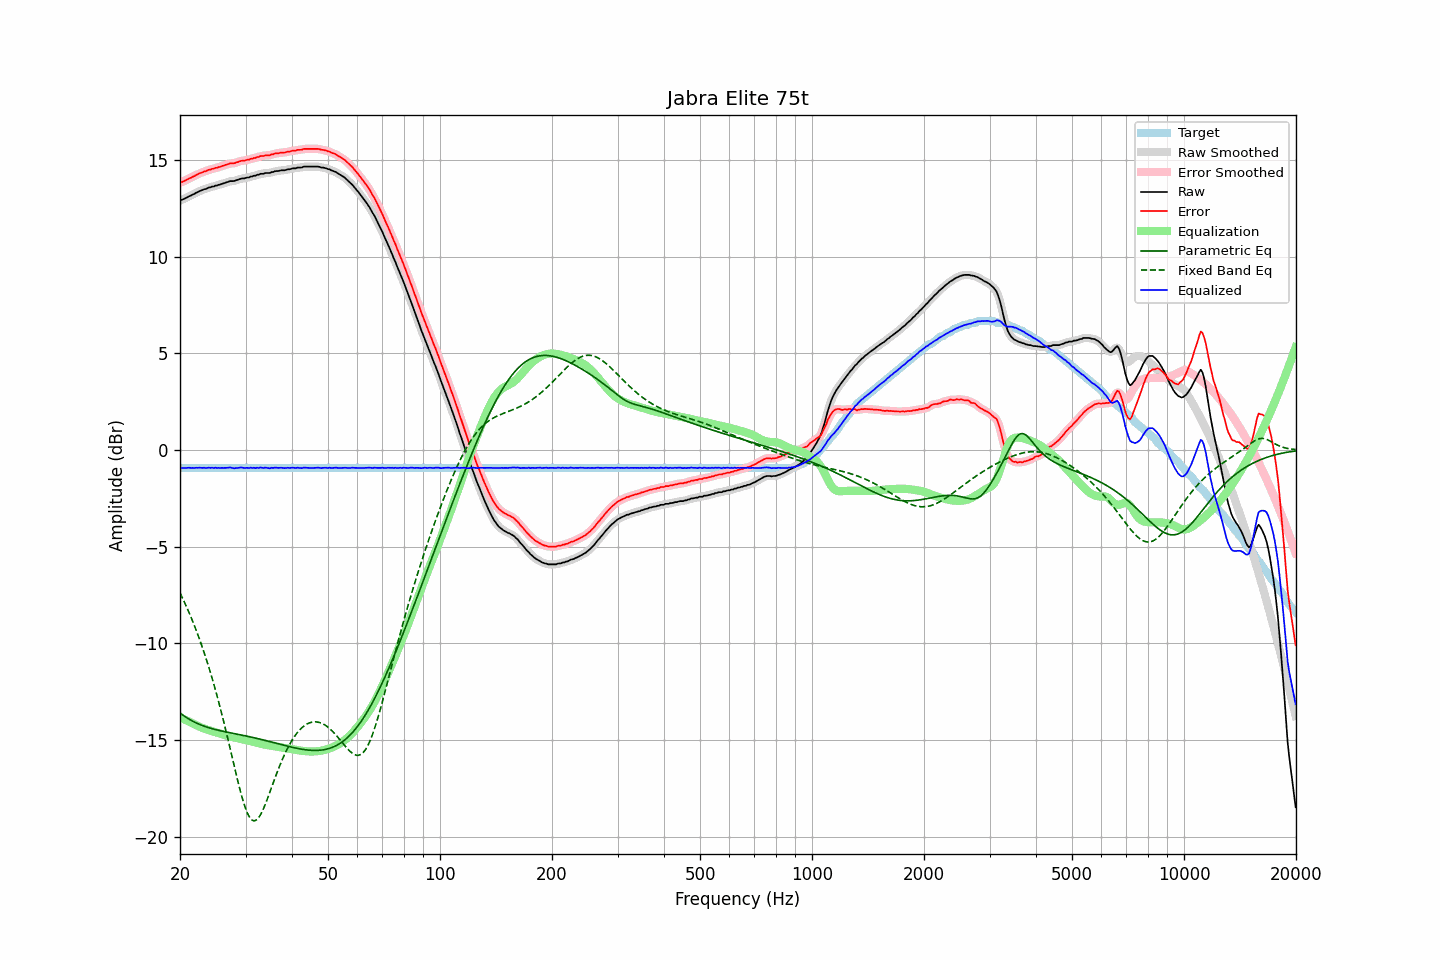

Values plotted in this chart, from the file beside it:
frequency, raw, error, smoothed, error_smoothed, equalization, parametric_eq, fixed_band_eq, equalized_raw, equalized_smoothed, target
20.00, 12.91, 13.83, 12.91, 13.83, -13.82, -13.59, -7.38, -0.91, -0.91, -0.92
20.20, 12.94, 13.86, 12.94, 13.86, -13.86, -13.66, -7.55, -0.92, -0.92, -0.92
20.40, 12.97, 13.89, 12.97, 13.89, -13.90, -13.72, -7.73, -0.93, -0.92, -0.92
20.61, 13.01, 13.93, 13.01, 13.93, -13.94, -13.77, -7.91, -0.93, -0.92, -0.92
20.81, 13.05, 13.97, 13.05, 13.97, -13.98, -13.83, -8.09, -0.92, -0.92, -0.92
21.02, 13.10, 14.02, 13.10, 14.01, -14.02, -13.88, -8.28, -0.91, -0.92, -0.92
21.23, 13.14, 14.06, 13.14, 14.06, -14.06, -13.93, -8.47, -0.91, -0.92, -0.92
21.44, 13.17, 14.09, 13.18, 14.09, -14.10, -13.98, -8.67, -0.92, -0.92, -0.92
21.66, 13.22, 14.14, 13.22, 14.13, -14.14, -14.02, -8.88, -0.92, -0.92, -0.92
21.87, 13.25, 14.17, 13.26, 14.18, -14.18, -14.07, -9.09, -0.93, -0.92, -0.92
22.09, 13.31, 14.23, 13.30, 14.22, -14.22, -14.11, -9.30, -0.91, -0.92, -0.92
22.31, 13.34, 14.26, 13.35, 14.26, -14.26, -14.15, -9.52, -0.92, -0.91, -0.92
22.54, 13.39, 14.31, 13.39, 14.30, -14.30, -14.18, -9.75, -0.91, -0.91, -0.92
22.76, 13.42, 14.34, 13.42, 14.34, -14.34, -14.22, -9.98, -0.91, -0.91, -0.92
22.99, 13.45, 14.37, 13.45, 14.37, -14.37, -14.25, -10.22, -0.92, -0.92, -0.92
23.22, 13.49, 14.41, 13.48, 14.40, -14.40, -14.28, -10.47, -0.91, -0.92, -0.92
23.45, 13.50, 14.42, 13.51, 14.43, -14.43, -14.31, -10.72, -0.93, -0.92, -0.92
23.69, 13.54, 14.46, 13.54, 14.46, -14.46, -14.33, -10.98, -0.92, -0.92, -0.92
23.92, 13.58, 14.50, 13.57, 14.49, -14.49, -14.36, -11.25, -0.91, -0.92, -0.92
24.16, 13.59, 14.51, 13.60, 14.52, -14.51, -14.38, -11.52, -0.92, -0.91, -0.92
24.40, 13.63, 14.55, 13.62, 14.54, -14.54, -14.41, -11.80, -0.91, -0.91, -0.92
24.65, 13.63, 14.55, 13.64, 14.56, -14.56, -14.43, -12.09, -0.93, -0.92, -0.92
24.89, 13.68, 14.60, 13.67, 14.59, -14.59, -14.45, -12.39, -0.91, -0.92, -0.92
25.14, 13.68, 14.60, 13.69, 14.61, -14.61, -14.47, -12.69, -0.93, -0.92, -0.92
25.39, 13.72, 14.64, 13.72, 14.63, -14.63, -14.49, -13.00, -0.91, -0.92, -0.92
25.65, 13.73, 14.65, 13.74, 14.66, -14.66, -14.51, -13.32, -0.93, -0.92, -0.92
25.91, 13.77, 14.69, 13.77, 14.68, -14.69, -14.53, -13.65, -0.92, -0.92, -0.92
26.16, 13.79, 14.71, 13.79, 14.71, -14.71, -14.55, -13.98, -0.92, -0.92, -0.92
26.43, 13.82, 14.74, 13.82, 14.74, -14.74, -14.56, -14.32, -0.92, -0.92, -0.92
26.69, 13.85, 14.77, 13.85, 14.77, -14.76, -14.58, -14.66, -0.91, -0.91, -0.92
26.96, 13.87, 14.79, 13.88, 14.80, -14.78, -14.60, -15.01, -0.91, -0.90, -0.92
27.23, 13.91, 14.83, 13.90, 14.82, -14.80, -14.62, -15.37, -0.89, -0.91, -0.92
27.50, 13.91, 14.83, 13.91, 14.83, -14.82, -14.63, -15.72, -0.91, -0.92, -0.92
27.77, 13.91, 14.83, 13.92, 14.84, -14.84, -14.65, -16.08, -0.93, -0.93, -0.92
28.05, 13.92, 14.84, 13.93, 14.85, -14.86, -14.66, -16.44, -0.94, -0.93, -0.92
28.33, 13.96, 14.88, 13.95, 14.87, -14.88, -14.68, -16.79, -0.92, -0.93, -0.92
28.62, 13.98, 14.90, 13.98, 14.90, -14.90, -14.70, -17.13, -0.92, -0.92, -0.92
28.90, 14.01, 14.93, 14.01, 14.93, -14.92, -14.71, -17.46, -0.91, -0.91, -0.92
29.19, 14.04, 14.96, 14.03, 14.95, -14.94, -14.73, -17.78, -0.90, -0.91, -0.92
29.48, 14.05, 14.97, 14.05, 14.97, -14.96, -14.75, -18.07, -0.91, -0.91, -0.92
29.78, 14.05, 14.97, 14.06, 14.98, -14.98, -14.77, -18.34, -0.93, -0.92, -0.92
30.08, 14.08, 15.00, 14.07, 14.99, -15.00, -14.78, -18.58, -0.92, -0.93, -0.92
30.38, 14.10, 15.02, 14.10, 15.01, -15.02, -14.80, -18.79, -0.92, -0.92, -0.92
30.68, 14.10, 15.02, 14.12, 15.03, -15.04, -14.82, -18.95, -0.93, -0.92, -0.92
30.99, 14.15, 15.07, 14.14, 15.06, -15.06, -14.84, -19.07, -0.91, -0.92, -0.92
31.30, 14.15, 15.07, 14.16, 15.08, -15.08, -14.85, -19.14, -0.93, -0.92, -0.92
31.61, 14.19, 15.11, 14.19, 15.10, -15.10, -14.87, -19.17, -0.91, -0.92, -0.92
31.93, 14.19, 15.11, 14.20, 15.12, -15.13, -14.89, -19.15, -0.93, -0.92, -0.92
32.24, 14.24, 15.16, 14.23, 15.15, -15.15, -14.91, -19.10, -0.91, -0.92, -0.92
32.57, 14.24, 15.16, 14.26, 15.17, -15.17, -14.93, -19.00, -0.93, -0.91, -0.92
32.89, 14.29, 15.21, 14.28, 15.19, -15.19, -14.95, -18.87, -0.90, -0.91, -0.92
33.22, 14.29, 15.21, 14.29, 15.21, -15.20, -14.97, -18.71, -0.91, -0.91, -0.92
33.55, 14.29, 15.21, 14.31, 15.23, -15.22, -14.99, -18.53, -0.93, -0.91, -0.92
33.89, 14.33, 15.25, 14.32, 15.24, -15.23, -15.01, -18.33, -0.90, -0.91, -0.92
34.23, 14.33, 15.25, 14.32, 15.24, -15.25, -15.03, -18.12, -0.92, -0.92, -0.92
34.57, 14.33, 15.25, 14.34, 15.26, -15.26, -15.06, -17.89, -0.93, -0.92, -0.92
34.92, 14.33, 15.25, 14.34, 15.26, -15.28, -15.08, -17.67, -0.94, -0.93, -0.92
35.27, 14.38, 15.30, 14.37, 15.28, -15.29, -15.10, -17.44, -0.91, -0.93, -0.92
35.62, 14.38, 15.30, 14.39, 15.31, -15.31, -15.12, -17.21, -0.93, -0.91, -0.92
35.97, 14.42, 15.34, 14.41, 15.33, -15.32, -15.14, -16.98, -0.90, -0.91, -0.92
... 635 more rows
